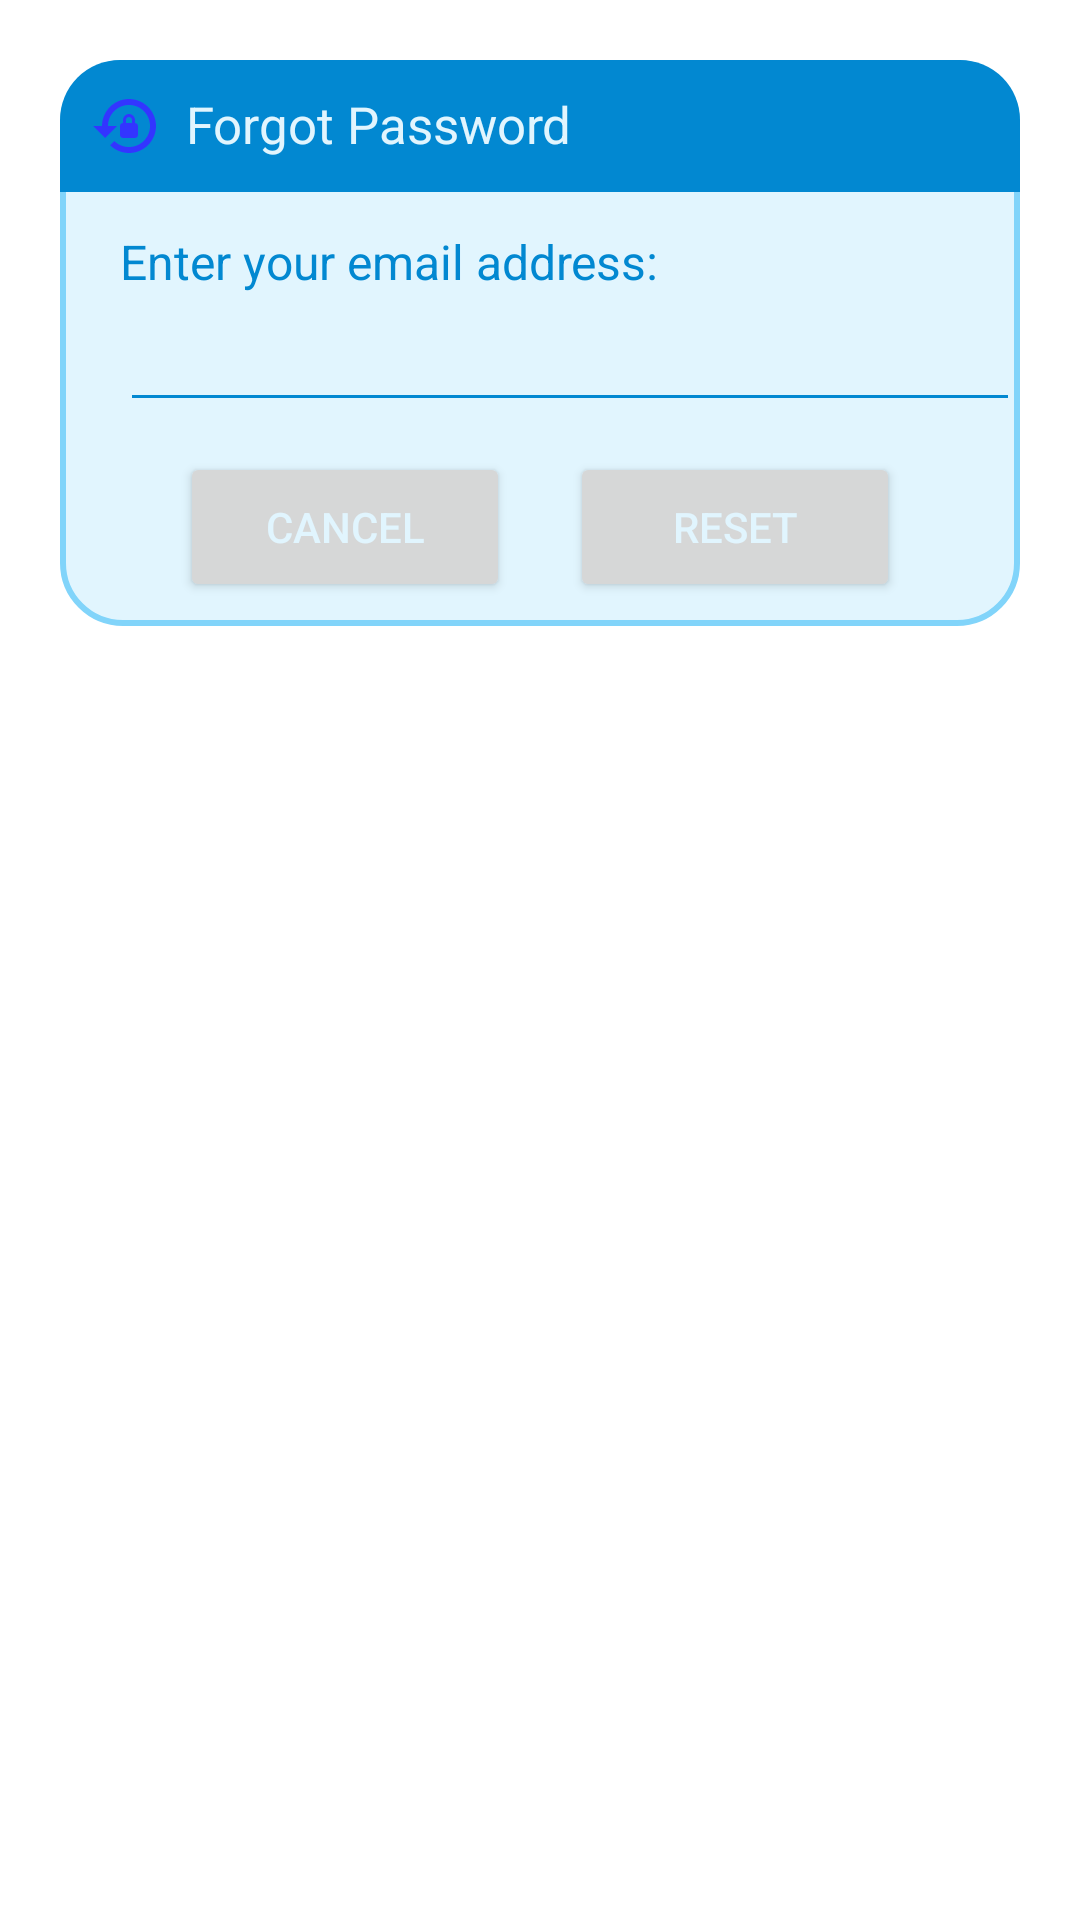

Produce the Android XML layout that renders to this screen, including the resource entries it uses.
<!-- AndroidManifest.xml: application theme Theme.UMAK -->
<!-- res/layout/dialog_forgot.xml -->
<?xml version="1.0" encoding="utf-8"?>

<androidx.constraintlayout.widget.ConstraintLayout
    xmlns:android="http://schemas.android.com/apk/res/android"
    android:layout_margin="20dp"
    android:padding="20dp"
    android:id="@+id/dialogForgot"
    xmlns:app="http://schemas.android.com/apk/res-auto"
    android:layout_width="match_parent"
    android:layout_height="match_parent">

    <androidx.constraintlayout.widget.ConstraintLayout
        android:layout_width="match_parent"
        android:layout_height="wrap_content"
        android:id="@+id/dialogBox"
        app:layout_constraintTop_toTopOf="parent"
        android:background="@drawable/white_box">

        <TextView
            android:layout_width="match_parent"
            android:layout_height="wrap_content"
            android:id="@+id/forgotTitle"
            android:text="Forgot Password"
            android:padding="10dp"
            android:textSize="17sp"
            android:background="@drawable/blue_round"
            android:textColor="@color/white"
            android:drawableLeft="@drawable/baseline_lock_reset_24"
            android:drawablePadding="8dp"
            app:layout_constraintTop_toTopOf="parent"/>

        <TextView
            android:layout_width="match_parent"
            android:layout_height="wrap_content"
            android:id="@+id/desc"
            android:text="Enter your email address:"
            android:layout_marginStart="20dp"
            android:layout_marginEnd="20dp"
            android:layout_marginTop="8dp"
            android:textSize="16sp"
            android:textColor="@color/blue"
            app:layout_constraintTop_toBottomOf="@id/forgotTitle"
            app:layout_constraintBottom_toTopOf="@id/emailBox"/>

        <EditText
            android:layout_width="300dp"
            android:layout_height="wrap_content"
            android:id="@+id/emailBox"
            android:textColor="@color/blue"
            android:textSize="16sp"
            android:layout_marginStart="20dp"
            android:layout_marginBottom="30dp"
            android:maxLines="1"
            android:backgroundTint="@color/blue"
            app:layout_constraintStart_toStartOf="parent"
            app:layout_constraintBottom_toBottomOf="parent"
            app:layout_constraintTop_toBottomOf="@id/forgotTitle"/>

        <Button
            android:layout_width="0dp"
            android:layout_height="50dp"
            android:id="@+id/btnCancel"
            android:layout_marginStart="40dp"
            android:layout_marginEnd="10dp"
            android:text="Cancel"
            android:textColor="@color/white"
            android:textSize="14sp"
            app:cornerRadius = "20dp"
            android:layout_marginBottom="8dp"
            android:layout_marginTop="10dp"
            app:layout_constraintStart_toStartOf="parent"
            app:layout_constraintTop_toBottomOf="@id/emailBox"
            app:layout_constraintBottom_toBottomOf="@id/dialogBox"
            app:layout_constraintEnd_toStartOf="@id/btnReset"/>

        <Button
            android:layout_width="0dp"
            android:layout_height="50dp"
            android:id="@+id/btnReset"
            android:text="Reset"
            android:layout_marginStart="10dp"
            android:layout_marginBottom="8dp"
            android:layout_marginTop="10dp"
            android:layout_marginEnd="40dp"
            android:textColor="@color/white"
            android:textSize="14sp"
            app:cornerRadius = "20dp"
            app:layout_constraintEnd_toEndOf="parent"
            app:layout_constraintBottom_toBottomOf="@id/dialogBox"
            app:layout_constraintStart_toEndOf="@id/btnCancel"/>

    </androidx.constraintlayout.widget.ConstraintLayout>

</androidx.constraintlayout.widget.ConstraintLayout>
<!-- resources referenced by this layout -->
<resources>
  <color name="blue">#0288D1</color>
  <color name="white">@color/background</color>
  <!-- drawable baseline_lock_reset_24 (drawable) -->
  <vector xmlns:android="http://schemas.android.com/apk/res/android" android:height="24dp" android:tint="#3335FF" android:viewportHeight="24" android:viewportWidth="24" android:width="24dp">
        
      <path android:fillColor="@android:color/white" android:pathData="M13,3c-4.97,0 -9,4.03 -9,9H1l4,4l4,-4H6c0,-3.86 3.14,-7 7,-7s7,3.14 7,7s-3.14,7 -7,7c-1.9,0 -3.62,-0.76 -4.88,-1.99L6.7,18.42C8.32,20.01 10.55,21 13,21c4.97,0 9,-4.03 9,-9S17.97,3 13,3zM15,11v-1c0,-1.1 -0.9,-2 -2,-2s-2,0.9 -2,2v1c-0.55,0 -1,0.45 -1,1v3c0,0.55 0.45,1 1,1h4c0.55,0 1,-0.45 1,-1v-3C16,11.45 15.55,11 15,11zM14,11h-2v-1c0,-0.55 0.45,-1 1,-1s1,0.45 1,1V11z"/>
      
  </vector>
  <!-- drawable blue_round (drawable) -->
  <?xml version="1.0" encoding="utf-8"?>
  
  <shape xmlns:android="http://schemas.android.com/apk/res/android"
      android:shape="rectangle">
  
      <solid
          android:color="@color/blue"/>
  
      <corners
          android:topLeftRadius="20dp"
          android:topRightRadius="20dp"/>
  
  </shape>
  <!-- drawable white_box (drawable) -->
  <?xml version="1.0" encoding="utf-8"?>
  
  <shape xmlns:android="http://schemas.android.com/apk/res/android"
      android:shape="rectangle">
  
      <corners
          android:radius="20dp"/>
      <stroke
          android:color="@color/light_blue"
          android:width="2dp"/>
      <solid
          android:color="@color/white"/>
  
  </shape>
  <style name="Theme.UMAK" parent="Base.Theme.UMAK">
       </style>
  <color name="background">#E1F5FE</color>
  <color name="light_blue">#81D4FA</color>
  <style name="Base.Theme.UMAK" parent="Theme.MaterialComponents.DayNight.NoActionBar">
          <item name="colorPrimary">@color/light_blue</item>
          <item name="colorPrimaryVariant">@color/blue</item>
          <item name="android:textColorPrimary">#FFFFFF</item>
          <item name="android:titleTextColor">#FFFFFF</item>
          <item name="android:textColorSecondary">@color/text_secondary</item>
          <item name="android:statusBarColor">@color/secondary_blue</item>
      </style>
  <color name="text_secondary">#1E88E5</color>
  <color name="secondary_blue">#0277BD</color>
</resources>
